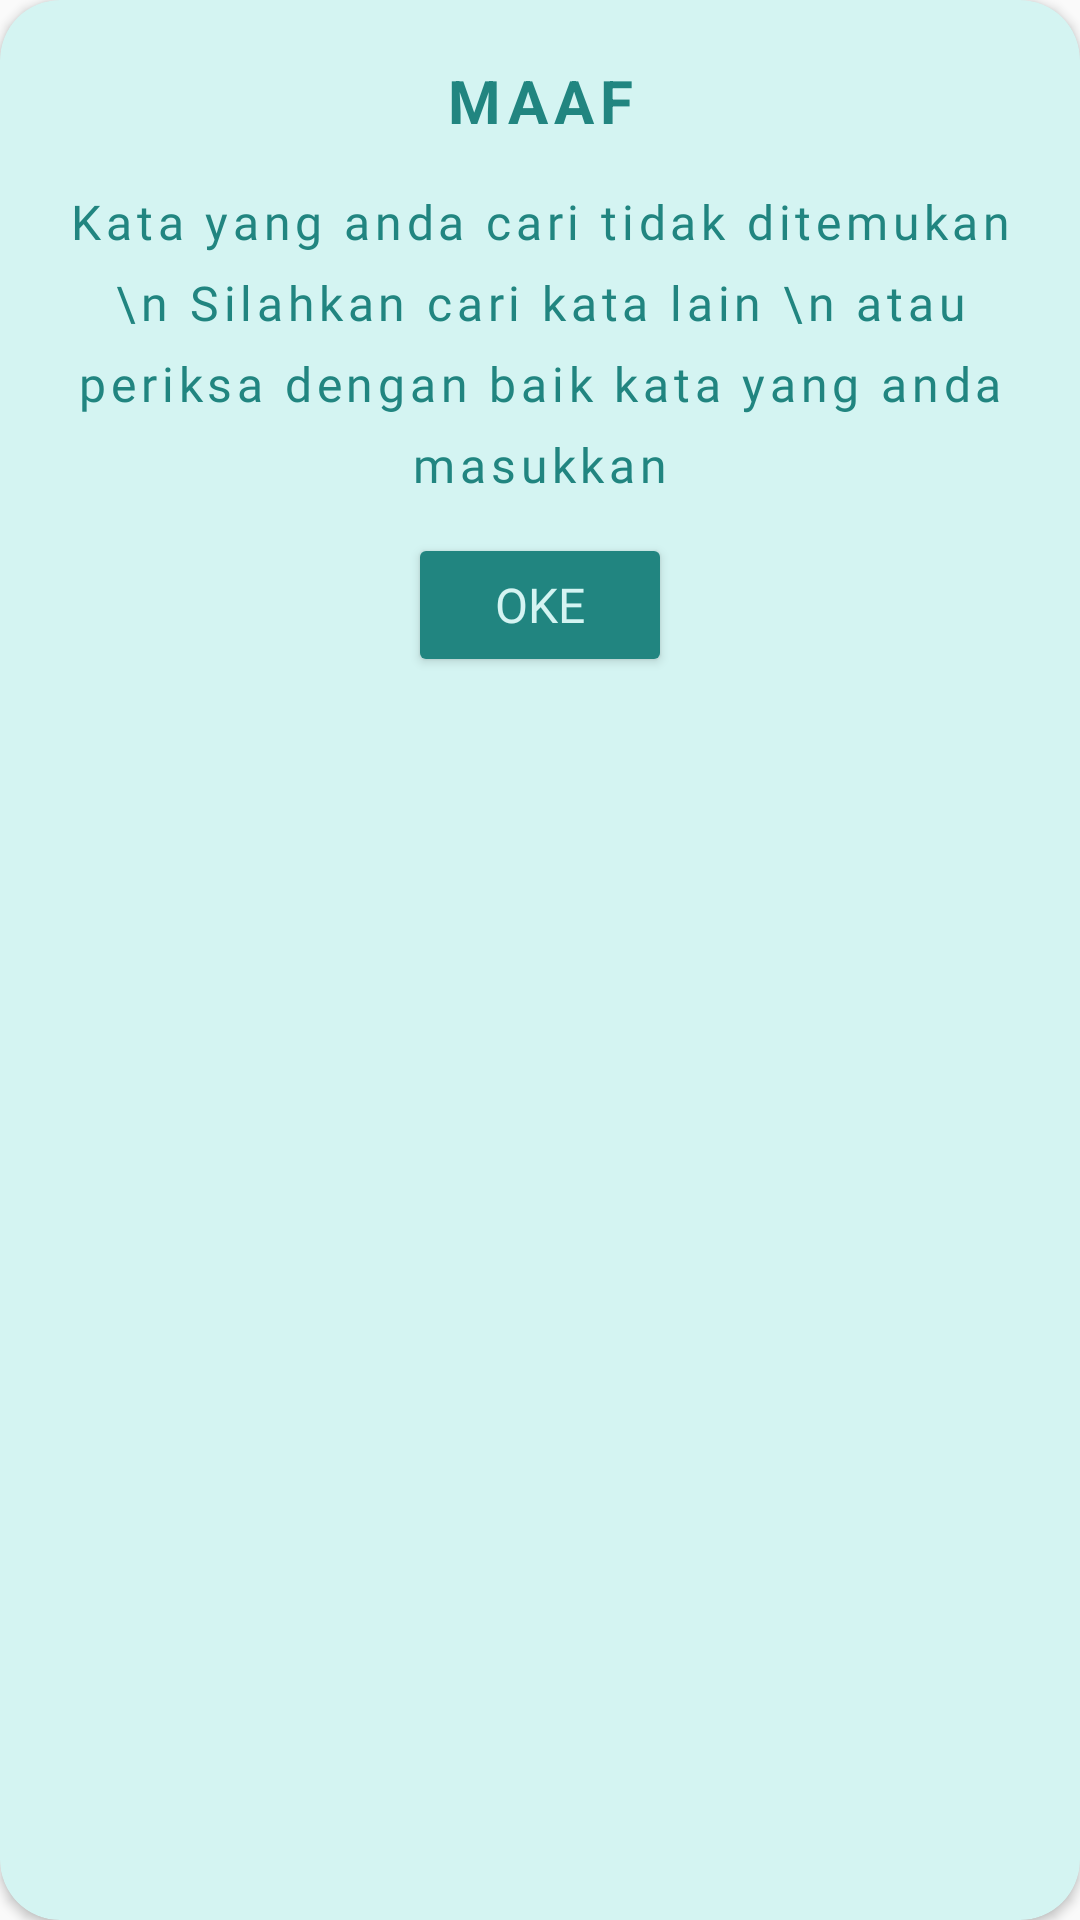

This screen was rendered from an Android layout file. Write that file and the resources it references.
<!-- AndroidManifest.xml: application theme Theme.AplikasiELearning -->
<!-- res/layout/layout_dialog_penerjemahan.xml -->
<?xml version="1.0" encoding="utf-8"?>
<androidx.cardview.widget.CardView xmlns:android="http://schemas.android.com/apk/res/android"
    xmlns:app="http://schemas.android.com/apk/res-auto"
    android:id="@+id/dialog_not_found_match"
    android:layout_width="match_parent"
    android:layout_height="wrap_content"
    app:cardCornerRadius="20dp"
    android:layout_marginHorizontal="20dp"
    app:cardBackgroundColor="@color/bg_muda">

    <LinearLayout
        android:layout_width="match_parent"
        android:layout_height="wrap_content"
        android:gravity="center"
        android:orientation="vertical"
        android:padding="20dp">

        <TextView
            android:layout_width="match_parent"
            android:layout_height="wrap_content"
            android:id="@+id/text_view_maaf"
            android:text="MAAF"
            android:textColor="@color/bg"
            android:textSize="@dimen/h6"
            android:gravity="center_horizontal"
            android:textStyle="bold"
            android:letterSpacing="0.1" />

        <TextView
            android:id="@+id/tv_message"
            android:layout_width="match_parent"
            android:layout_height="wrap_content"
            android:layout_marginTop="@dimen/normal_100"
            android:fontFamily="@font/poppins_medium"
            android:letterSpacing="0.1"
            android:lineSpacingExtra="@dimen/small_100"
            android:text="Kata yang anda cari tidak ditemukan \n Silahkan cari kata lain \n atau periksa dengan baik kata yang anda masukkan"
            android:textAlignment="center"
            android:textColor="@color/bg"
            android:textSize="@dimen/subtitle_1"
            app:layout_constraintBottom_toTopOf="@id/btn_oke"
            app:layout_constraintTop_toBottomOf="@id/text_view_maaf" />

        <Button
            android:layout_width="wrap_content"
            android:layout_height="wrap_content"
            android:id="@+id/btn_oke"
            android:text="Oke"
            android:textSize="@dimen/subtitle_1"
            app:cornerRadius = "12dp"
            android:layout_marginTop="12dp"
            android:layout_marginStart="40dp"
            android:layout_marginEnd="40dp"
            android:backgroundTint="@color/bg"
            android:textColor="@color/bg_muda"
            android:fontFamily="@font/poppins_bold"
            app:layout_constraintStart_toStartOf="parent"
            app:layout_constraintEnd_toEndOf="parent"
            app:layout_constraintTop_toBottomOf="@id/tv_message"/>

    </LinearLayout>

</androidx.cardview.widget.CardView>
<!-- resources referenced by this layout -->
<resources>
  <color name="bg">#218580</color>
  <color name="bg_muda">#D4F4F2</color>
  <dimen name="h6">20sp</dimen>
  <dimen name="normal_100">16dp</dimen>
  <dimen name="small_100">8dp</dimen>
  <dimen name="subtitle_1">16sp</dimen>
  <style name="Theme.AplikasiELearning" parent="Theme.AppCompat.Light.NoActionBar">
          
          <item name="colorPrimary">@color/colorPrimary</item>
          <item name="colorPrimaryVariant">@color/colorPrimaryDark</item>
          <item name="colorOnPrimary">@color/white</item>
          
          <item name="android:statusBarColor">?attr/colorPrimaryVariant</item>
          
      </style>
  <color name="colorPrimary">#7C8DFF</color>
  <color name="colorPrimaryDark">#1E81CE</color>
  <color name="white">#FFFFFFFF</color>
</resources>
